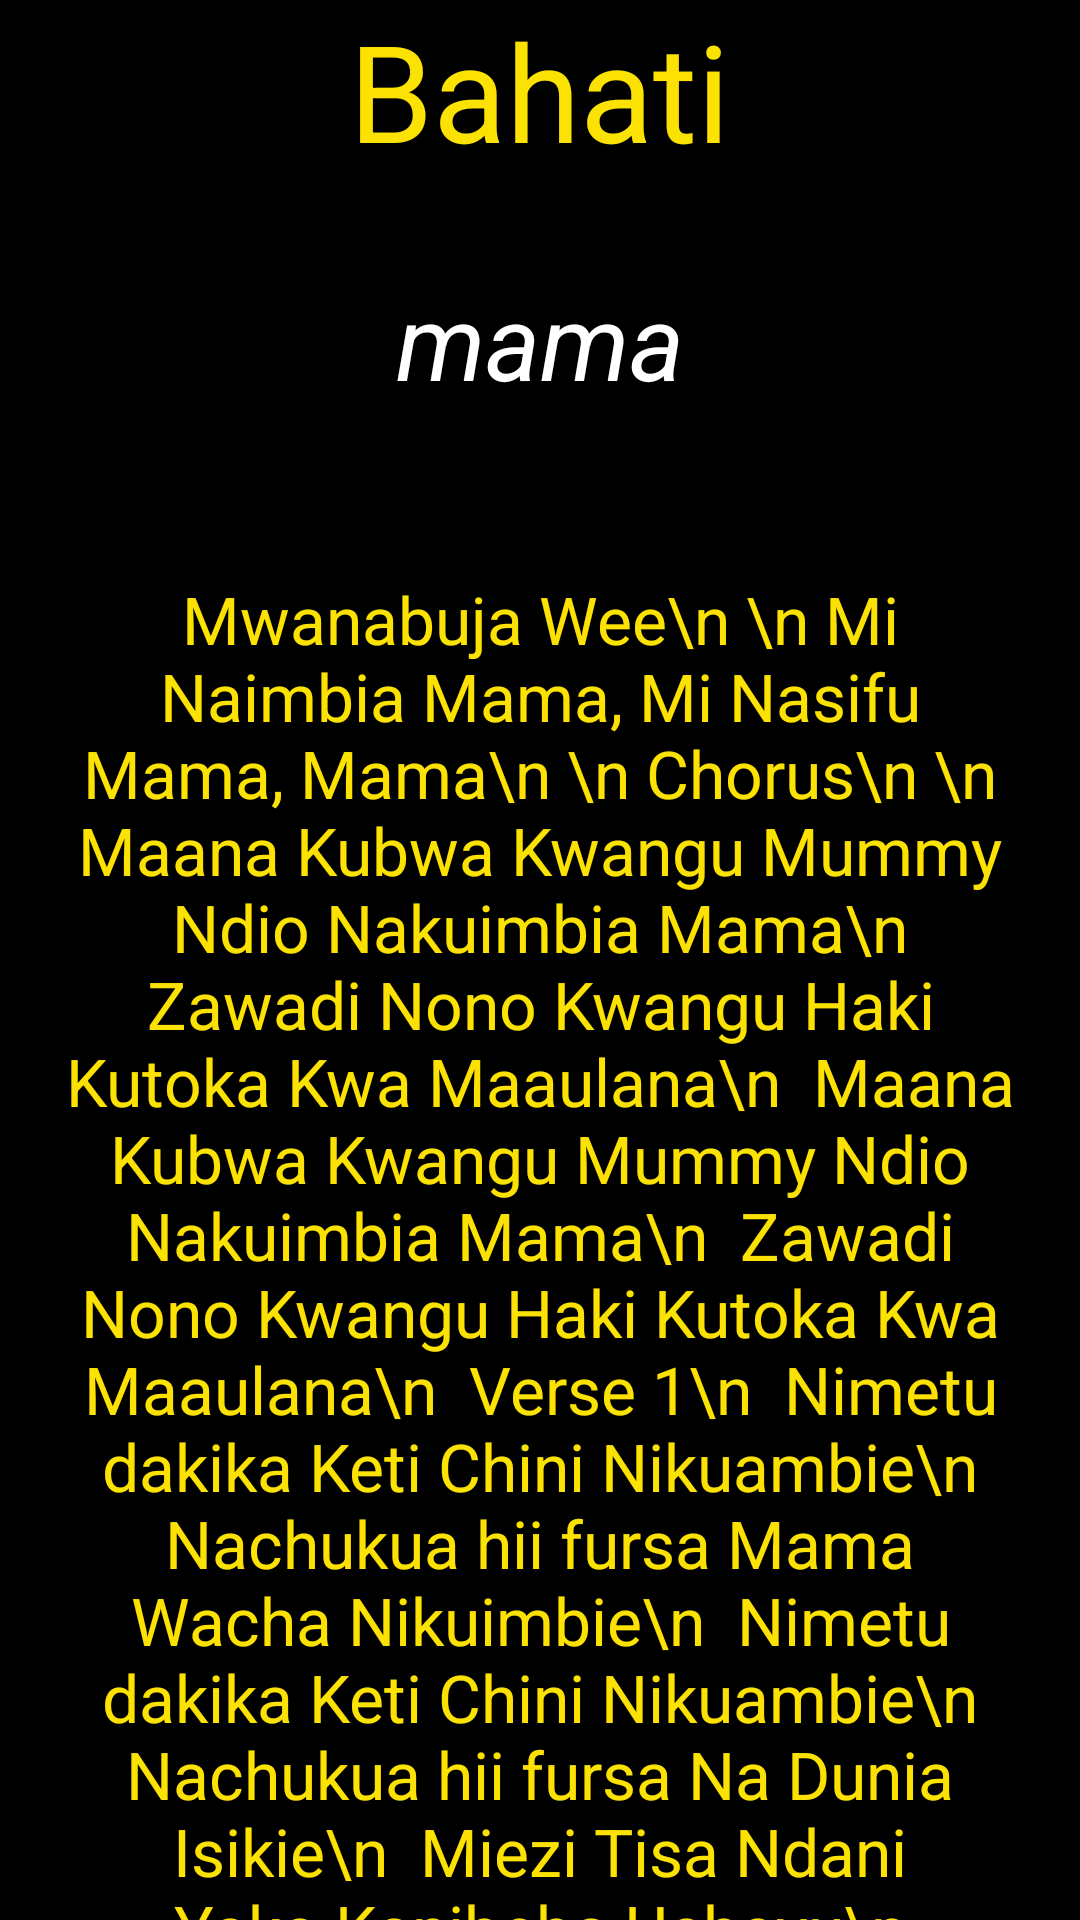

Reconstruct the res/layout file that produces this screen, plus the resources it refers to.
<!-- AndroidManifest.xml: application theme AppTheme -->
<!-- res/layout/mama.xml -->
<?xml version="1.0" encoding="utf-8"?>
<RelativeLayout xmlns:android="http://schemas.android.com/apk/res/android"
    xmlns:tools="http://schemas.android.com/tools"
    android:layout_width="match_parent"
    android:layout_height="match_parent"
    android:paddingBottom="@dimen/activity_vertical_margin"
    android:paddingLeft="@dimen/activity_horizontal_margin"
    android:paddingRight="@dimen/activity_horizontal_margin"
    android:paddingTop="@dimen/activity_vertical_margin"
    tools:context="com.scurrae.chris.lyricssmash.Mama"
    android:background="@color/black">
    <ScrollView
        android:layout_width="match_parent"
        android:layout_height="match_parent">
        <RelativeLayout
            android:layout_width="match_parent"
            android:layout_height="wrap_content">

            <TextView
                android:layout_width="wrap_content"
                android:layout_height="wrap_content"
                android:textAppearance="?android:attr/textAppearanceLarge"
                android:text="Mwanabuja Wee\n \n Mi Naimbia Mama, Mi Nasifu Mama, Mama\n \n Chorus\n \n Maana Kubwa Kwangu Mummy Ndio Nakuimbia Mama\n  Zawadi Nono Kwangu Haki Kutoka Kwa Maaulana\n  Maana Kubwa Kwangu Mummy Ndio Nakuimbia Mama\n  Zawadi Nono Kwangu Haki Kutoka Kwa Maaulana\n  Verse 1\n  Nimetu dakika Keti Chini Nikuambie\n  Nachukua hii fursa Mama Wacha Nikuimbie\n  Nimetu dakika Keti Chini Nikuambie\n  Nachukua hii fursa Na Dunia Isikie\n  Miezi Tisa Ndani Yako Kanibeba Uchovu\n  Na Miaka Tisa Kando Yako Ukinitoa Uovu\n  (Mama)\n\n \n Miezi Tisa Ndani Yako Kanibeba Uchovu\n  Na Miaka Tisa Kando Yako Ukinitoa Uovu\n\n  CHORUS\n  Maana Kubwa Kwangu Mummy Ndio Nakuimbia Mama\n  Zawadi Nono Kwangu Haki Kutoka Kwa Maaulana\n  Maana Kubwa Kwangu Mummy Ndio Nakuimbia Mama\n  Zawadi Nono Kwangu Haki Kutoka Kwa Maaulana\n\n  Verse 2\n  Uuu Utovu Wa Nidhamu Ndani Yangu Ukaupiga\n  Na Ndoto Za Utotoni Ukanipa Motisha\n  (Mama)\n  Utovu Wa Nidhamu Ndani Yangu Ukaupiga\n  Na Ndoto Za Utotoni Ukanipa Motisha\n  Mwanangu Unaweza Lolote Ukijikaza utafika popote\n  Mwana, Unaweza Lolote Maono Mengi Ulifanya Niote\n  Mwanangu Unaweza Lolote Ukijikaza utafika popote\n  Mwana Unaweza Lolote Maono Mengi Ulifanya Niote\n\n  Chorus\n  Maana Kubwa Kwangu Mummy Ndio Nakuimbia Mama\n  Zawadi Nono Kwangu Haki Kutoka Kwa Maaulana\n  Maana Kubwa Kwangu Mummy Ndio Nakuimbia Mama\n  Zawadi Nono Kwangu Haki Kutoka Kwa Maaulana\n\n  Verse 3\n  Ulijinyima Nipate Wee, Hukutaka Nikose ee\n  Ulijinyima Nipate Wee, Hukutaka Nikose ee\n  Ulijinyima Nipate (Mama), Hukutaka Nikose ee\n  Ulijinyima Nipate (Mama), Hukutaka Nikose\n  Chorus\n  Maana Kubwa Kwangu Mummy Ndio Nakuimbia Mama\n  Zawadi Nono Kwangu Haki Kutoka Kwa Maaulana\n  Maana Kubwa Kwangu Mummy Ndio Nakuimbia Mama\n  Zawadi Nono Kwangu Haki Kutoka Kwa Maaulana\n  Maana Kubwa Kwangu Mummy Ndio Nakuimbia Mama\n  Zawadi Nono Kwangu Haki Kutoka Kwa Maaulana\n  Maana Kubwa Kwangu Mummy Ndio Nakuimbia Mama\n  Zawadi Nono Kwangu Haki Kutoka Kwa Maaulana\n  \n\n"
                android:id="@+id/textView14"
                android:textColor="@color/yellow"
                android:layout_below="@+id/textView29"
                android:layout_alignParentLeft="true"
                android:layout_alignParentStart="true"
                android:layout_marginTop="35dp"
                android:textAlignment="center"
                android:padding="20dp"/>
            <TextView
                android:layout_width="wrap_content"
                android:layout_height="wrap_content"
                android:textAppearance="?android:attr/textAppearanceLarge"
                android:text="Bahati"
                android:id="@+id/textView28"
                android:textColor="@color/yellow"
                android:textSize="45sp"
                android:layout_alignParentTop="true"
                android:layout_centerHorizontal="true" />

            <TextView
                android:layout_width="wrap_content"
                android:layout_height="wrap_content"
                android:textAppearance="?android:attr/textAppearanceLarge"
                android:text="mama"
                android:id="@+id/textView29"
                android:textStyle="italic"
                android:textSize="35sp"
                android:textColor="@color/white"
                android:layout_marginTop="30dp"
                android:layout_below="@+id/textView28"
                android:layout_centerHorizontal="true" />
        </RelativeLayout>
    </ScrollView>


</RelativeLayout>
<!-- resources referenced by this layout -->
<resources>
  <color name="black">#000000</color>
  <color name="white">#ffffff</color>
  <color name="yellow">#fbffe602</color>
  <style name="AppTheme" parent="Theme.AppCompat.Light.DarkActionBar">
          
          <item name="colorPrimary">@color/black</item>
          <item name="colorPrimaryDark">@color/black</item>
          <item name="colorAccent">@color/colorAccent</item>
      </style>
  <color name="colorAccent">#FF4081</color>
</resources>
